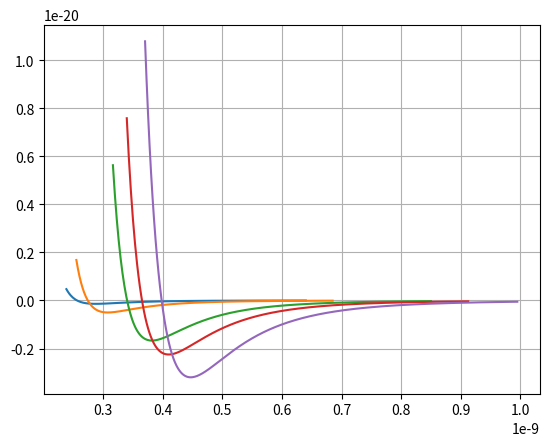

Here is the Python script that generated this plot:
import numpy as np
import matplotlib.pyplot as plt

# Початкові дані
elements={  #first columnt represents A*10**-23 Дж,second - Z*10**-10 m
    "He": [14e-23, 2.56e-10],
    "Ne": [50e-23, 2.74e-10],
    "Ar": [167e-23, 3.40e-10],
    "Kr": [225e-23, 3.65e-10],
    "Xe": [320e-23, 3.98e-10]
}


def calculations(A,Z):
    R = np.linspace(0.93*Z, 2.5*Z, 500)
    U1=(Z/R)**12 #сили відштовхування
    U2=(Z/R)**6 #сили притягання
    U=4*A*(U1-U2)
    return R, U


HeR,HeU=calculations(elements["He"][0],elements["He"][1])
plt.plot(HeR,HeU)
NeR,NeU=calculations(elements["Ne"][0],elements["Ne"][1])
plt.plot(NeR,NeU)
ArR,ArU=calculations(elements["Ar"][0],elements["Ar"][1])
plt.plot(ArR,ArU)
KrR,KrU=calculations(elements["Kr"][0],elements["Kr"][1])
plt.plot(KrR,KrU)
XeR,XeU=calculations(elements["Xe"][0],elements["Xe"][1])
plt.plot(XeR,XeU)
plt.grid(True)
plt.show()
